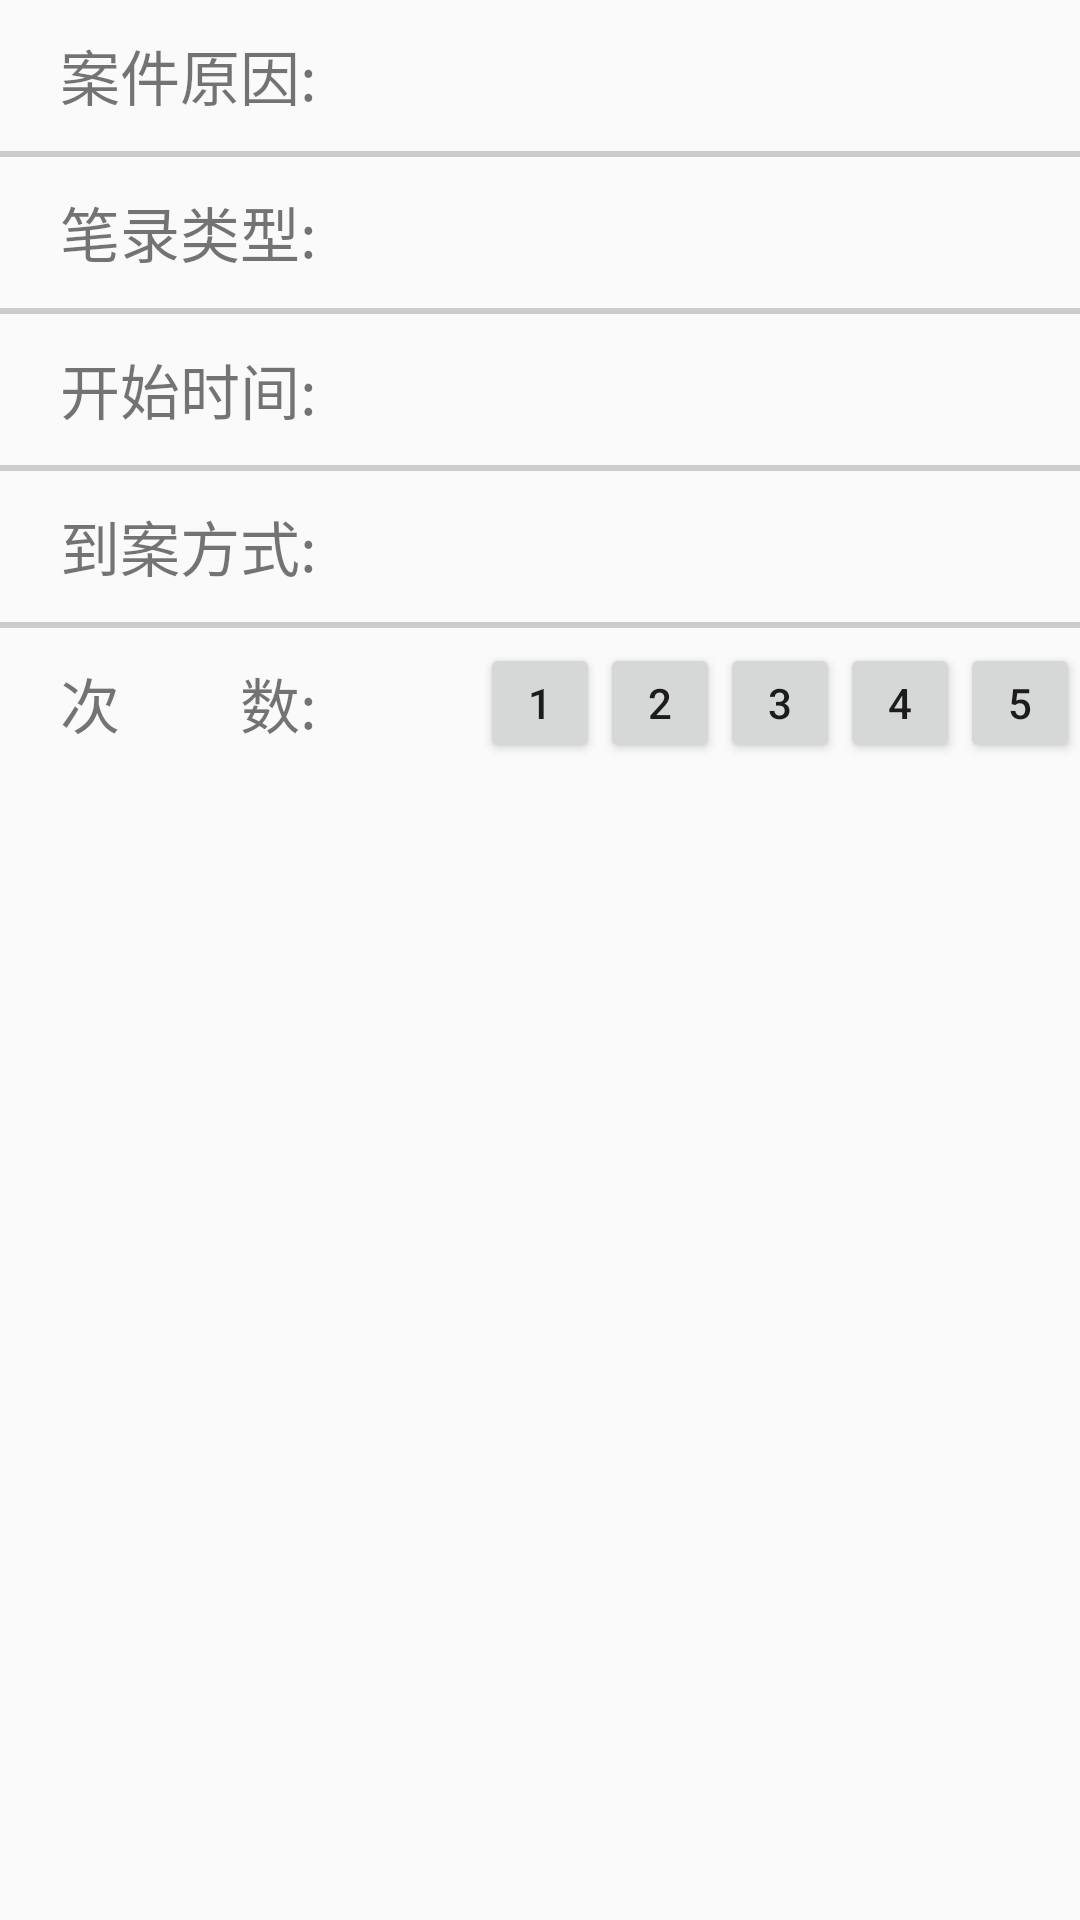

Reconstruct the res/layout file that produces this screen, plus the resources it refers to.
<!-- AndroidManifest.xml: application theme AppTheme -->
<!-- res/layout/activity_main.xml -->
<?xml version="1.0" encoding="utf-8"?>
<LinearLayout xmlns:android="http://schemas.android.com/apk/res/android"
    android:layout_width="match_parent"
    android:layout_height="match_parent"
    android:orientation="vertical"
    android:layout_margin="10dp">


    <LinearLayout
        android:layout_width="match_parent"
        android:layout_height="50dp">

        <TextView
            android:layout_marginLeft="20dp"
            android:layout_width="100dp"
            android:layout_height="wrap_content"
            android:text="案件原因:"
            android:gravity="center_vertical"
            android:layout_gravity="center_vertical"
            android:textSize="20sp"/>

        <TextView
            android:id="@+id/text_case_reason"
            android:layout_width="0dp"
            android:layout_weight="1"
            android:layout_height="40dp"
            android:textSize="18sp"
            android:textColor="#757575"
            android:gravity="start|center_vertical"
            android:layout_gravity="center_vertical"/>

    </LinearLayout>

    <View
        android:layout_marginTop="1px"
        android:layout_width="match_parent"
        android:layout_height="2dp"
        android:background="#CCCCCC"/>

    <LinearLayout
        android:layout_width="match_parent"
        android:layout_height="50dp">

        <TextView
            android:layout_marginLeft="20dp"
            android:layout_width="100dp"
            android:layout_height="wrap_content"
            android:text="笔录类型:"
            android:gravity="center_vertical"
            android:layout_gravity="center_vertical"
            android:textSize="20sp"/>

        <TextView
            android:id="@+id/text_type"
            android:layout_width="0dp"
            android:layout_weight="1"
            android:layout_height="40dp"
            android:textSize="18sp"
            android:textColor="#757575"
            android:gravity="start|center_vertical"
            android:layout_gravity="center_vertical"/>

    </LinearLayout>

    <View
        android:layout_marginTop="1px"
        android:layout_width="match_parent"
        android:layout_height="2dp"
        android:background="#CCCCCC"/>

    <LinearLayout
        android:layout_width="match_parent"
        android:layout_height="50dp">

        <TextView
            android:layout_marginLeft="20dp"
            android:layout_width="100dp"
            android:layout_height="wrap_content"
            android:text="开始时间:"
            android:gravity="center_vertical"
            android:layout_gravity="center_vertical"
            android:textSize="20sp"/>

        <TextView
            android:id="@+id/text_time_start"
            android:layout_width="0dp"
            android:layout_weight="1"
            android:layout_height="40dp"
            android:textSize="18sp"
            android:textColor="#757575"
            android:gravity="start|center_vertical"
            android:layout_gravity="center_vertical"/>

    </LinearLayout>

    <View
        android:layout_marginTop="1px"
        android:layout_width="match_parent"
        android:layout_height="2dp"
        android:background="#cccccc"/>

    <LinearLayout
        android:layout_width="match_parent"
        android:layout_height="50dp">

        <TextView
            android:layout_marginLeft="20dp"
            android:layout_width="100dp"
            android:layout_height="wrap_content"
            android:text="到案方式:"
            android:gravity="center_vertical"
            android:layout_gravity="center_vertical"
            android:textSize="20sp"/>

        <TextView
            android:id="@+id/arrive_type"
            android:layout_width="0dp"
            android:layout_weight="1"
            android:layout_height="40dp"
            android:textSize="18sp"
            android:textColor="#757575"
            android:gravity="start|center_vertical"
            android:layout_gravity="center_vertical"/>

    </LinearLayout>

    <View
        android:layout_marginTop="1px"
        android:layout_width="match_parent"
        android:layout_height="2dp"
        android:background="#cccccc"/>

    <LinearLayout
        android:layout_width="match_parent"
        android:layout_height="50dp">

        <TextView
            android:layout_marginLeft="20dp"
            android:layout_width="100dp"
            android:layout_height="wrap_content"
            android:text="次　　数:"
            android:gravity="center_vertical"
            android:layout_gravity="center_vertical"
            android:textSize="20sp"/>

        <TextView
            android:id="@+id/text_record_times"
            android:layout_width="0dp"
            android:layout_weight="1"
            android:layout_height="40dp"
            android:textSize="18sp"
            android:textColor="#757575"
            android:gravity="start|center_vertical"
            android:layout_gravity="center_vertical"/>

        <Button
            android:id="@+id/time_1"
            android:layout_width="40dp"
            android:layout_height="40dp"
            android:text="1"
            android:layout_gravity="center_vertical"/>
        <Button
            android:id="@+id/time_2"
            android:layout_width="40dp"
            android:layout_height="40dp"
            android:text="2"
            android:layout_gravity="center_vertical"/>
        <Button
            android:id="@+id/time_3"
            android:layout_width="40dp"
            android:layout_height="40dp"
            android:text="3"
            android:layout_gravity="center_vertical"/>
        <Button
            android:id="@+id/time_4"
            android:layout_width="40dp"
            android:layout_height="40dp"
            android:text="4"
            android:layout_gravity="center_vertical"/>
        <Button
            android:id="@+id/time_5"
            android:layout_width="40dp"
            android:layout_height="40dp"
            android:text="5"
            android:layout_gravity="center_vertical"/>

    </LinearLayout>


</LinearLayout>
<!-- resources referenced by this layout -->
<resources>
  <style name="AppTheme" parent="Theme.AppCompat.Light.NoActionBar">
          
          <item name="colorPrimary">#104E8B</item>
          <item name="colorPrimaryDark">#104E8B</item>
          <item name="colorAccent">@color/colorAccent</item>
      </style>
  <!-- not gathered from this repository: default colours our renderer supplied (Android Studio template values) -->
  <color name="colorAccent">#FF03DAC5</color>
</resources>
